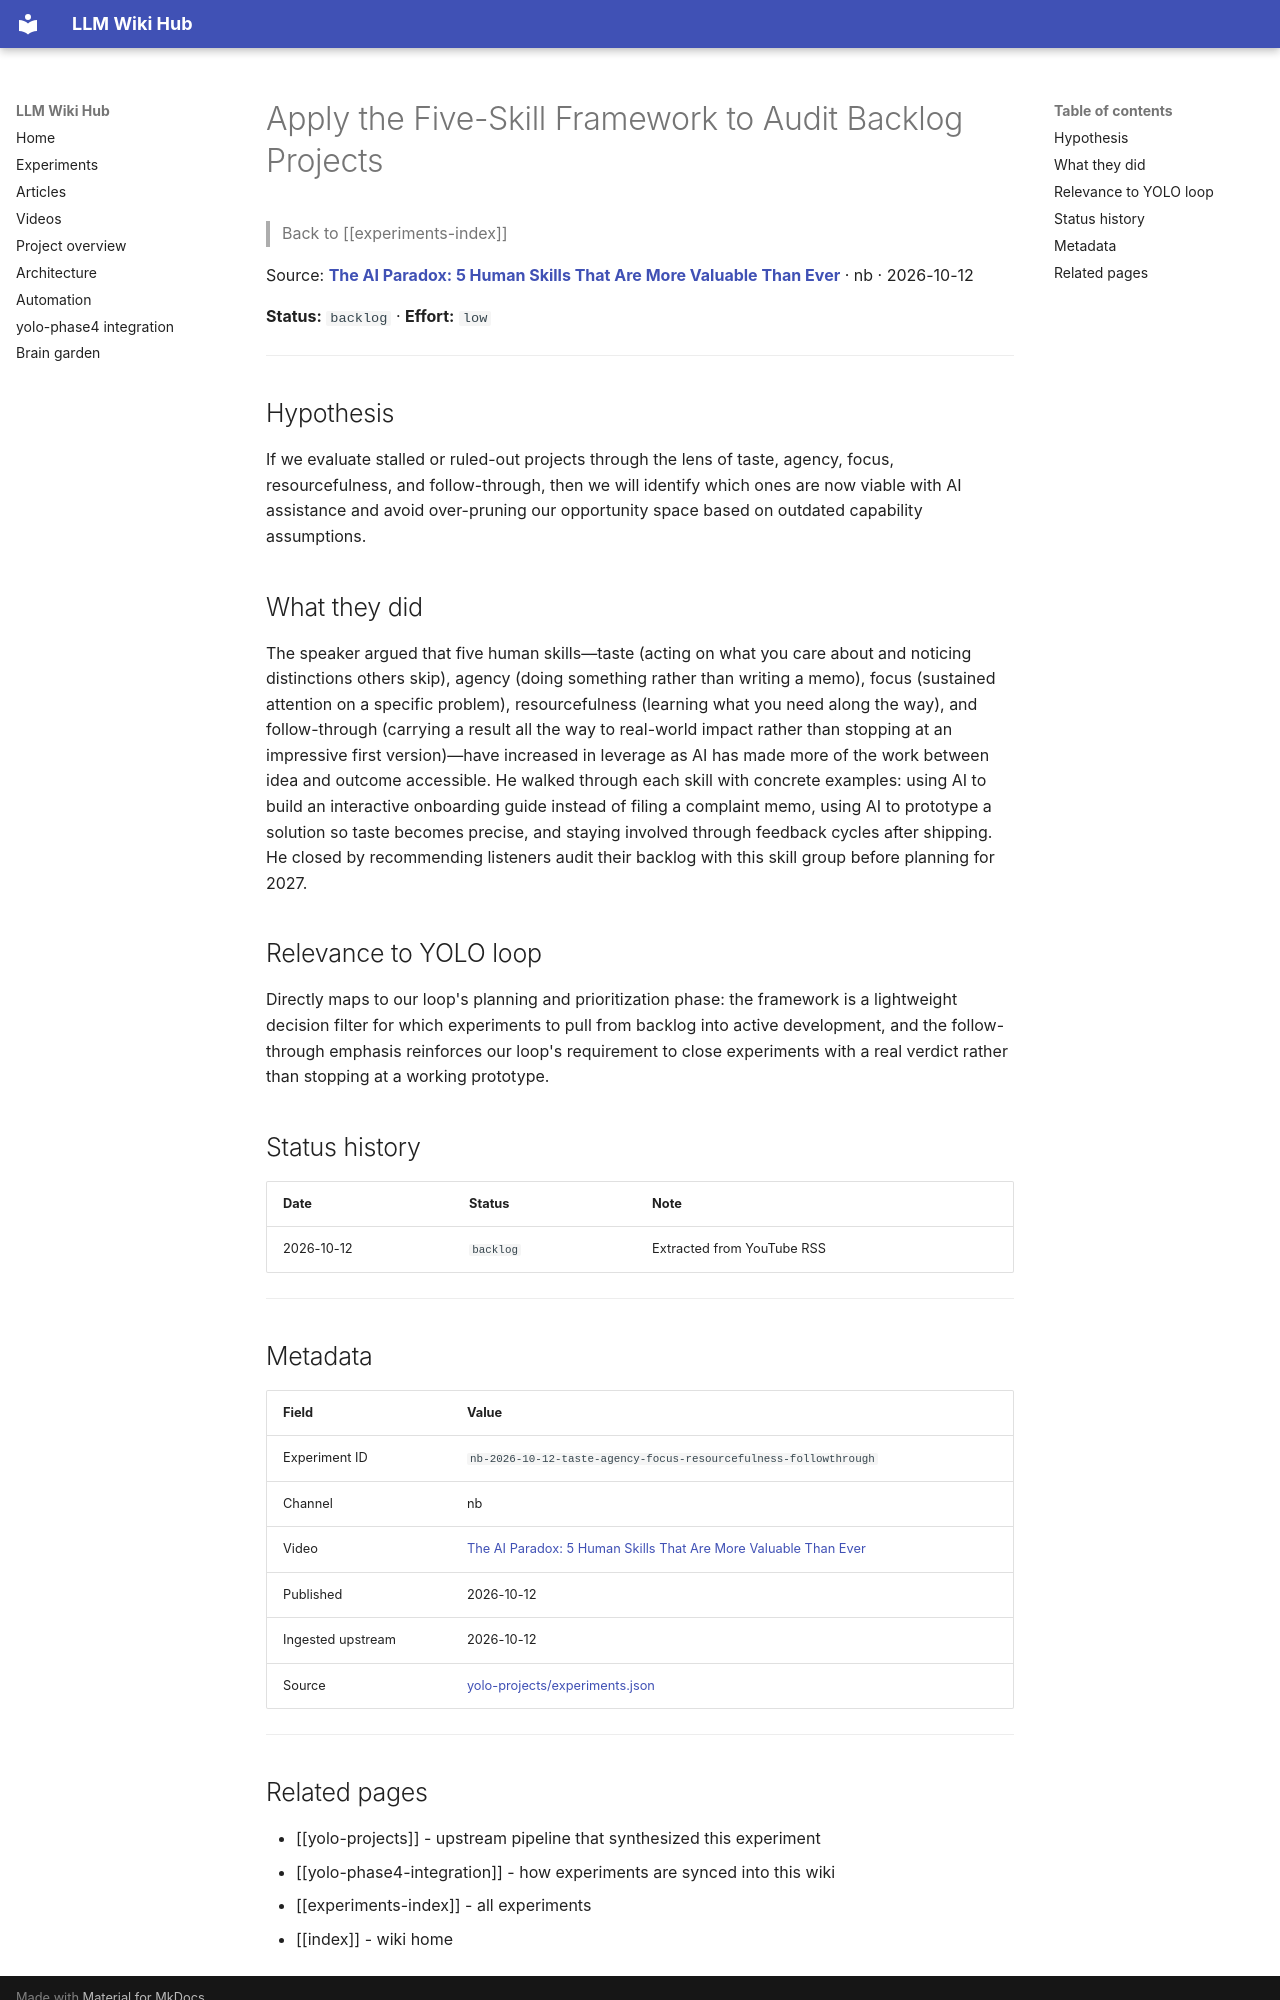

repository: Anguijm/llm-wiki-hub · page: experiments/nb-2026-10-12-taste-agency-focus-resourcefulness-followthrou/index.html · generator: mkdocs

# Apply the Five-Skill Framework to Audit Backlog Projects

> Back to [[experiments-index]]

Source: **[The AI Paradox: 5 Human Skills That Are More Valuable Than Ever](https://www.youtube.com/watch?v=huWizSgmRf0)** · nb · 2026-10-12

**Status:** `backlog` · **Effort:** `low`

---

## Hypothesis

If we evaluate stalled or ruled-out projects through the lens of taste, agency, focus, resourcefulness, and follow-through, then we will identify which ones are now viable with AI assistance and avoid over-pruning our opportunity space based on outdated capability assumptions.

## What they did

The speaker argued that five human skills—taste (acting on what you care about and noticing distinctions others skip), agency (doing something rather than writing a memo), focus (sustained attention on a specific problem), resourcefulness (learning what you need along the way), and follow-through (carrying a result all the way to real-world impact rather than stopping at an impressive first version)—have increased in leverage as AI has made more of the work between idea and outcome accessible. He walked through each skill with concrete examples: using AI to build an interactive onboarding guide instead of filing a complaint memo, using AI to prototype a solution so taste becomes precise, and staying involved through feedback cycles after shipping. He closed by recommending listeners audit their backlog with this skill group before planning for 2027.

## Relevance to YOLO loop

Directly maps to our loop's planning and prioritization phase: the framework is a lightweight decision filter for which experiments to pull from backlog into active development, and the follow-through emphasis reinforces our loop's requirement to close experiments with a real verdict rather than stopping at a working prototype.

## Status history

| Date | Status | Note |
|---|---|---|
| 2026-10-12 | `backlog` | Extracted from YouTube RSS |

---

## Metadata

| Field | Value |
|---|---|
| Experiment ID | `nb-2026-10-12-taste-agency-focus-resourcefulness-followthrough` |
| Channel | nb |
| Video | [The AI Paradox: 5 Human Skills That Are More Valuable Than Ever](https://www.youtube.com/watch?v=huWizSgmRf0) |
| Published | 2026-10-12 |
| Ingested upstream | 2026-10-12 |
| Source | [yolo-projects/experiments.json](https://github.com/Anguijm/yolo-projects/blob/main/experiments.json) |

---
